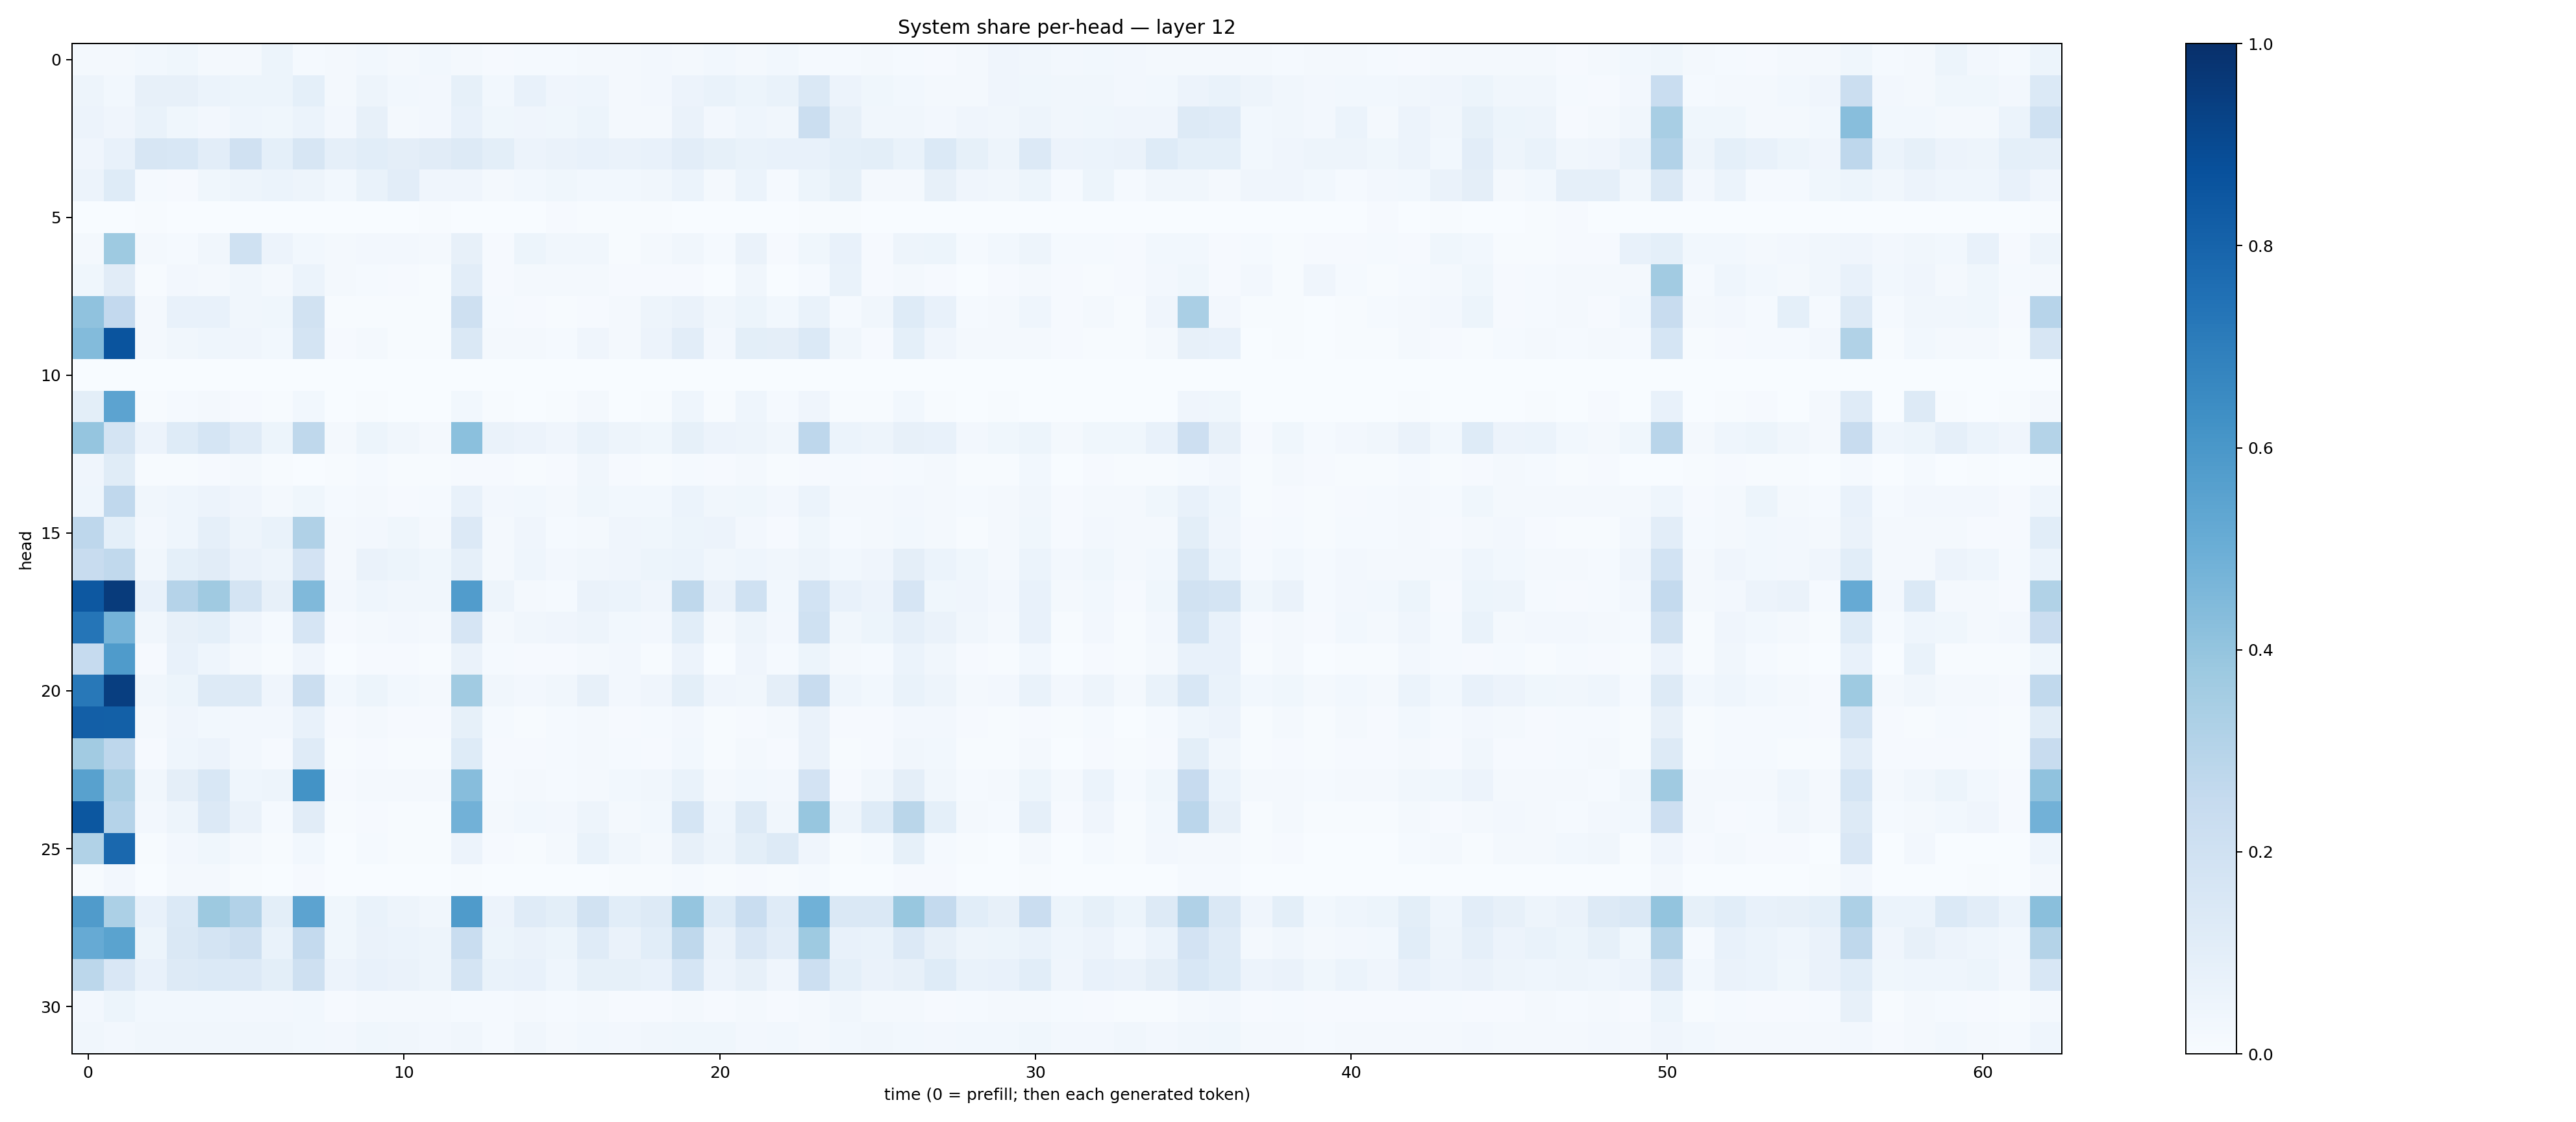

The file beside this chart, header and first rows:
0.020339234, 0.017798271, 0.030293252, 0.036157813, 0.017131079, 0.01784236, 0.05397671, 0.014327171, 0.01793051, 0.030944506, 0.020705227, 0.030985428, 0.022037767, 0.009387832, 0.013358962, 0.012552824, 0.02133479, 0.017575469, 0.024302643, 0.017527178, 0.02968147, 0.020800965, 0.029845925, 0.014197087
0.0494, 0.02902, 0.07959, 0.08012, 0.0615, 0.05156, 0.05224, 0.0934, 0.02125, 0.04865, 0.02936, 0.02607, 0.08205, 0.02815, 0.07073, 0.04118, 0.04406, 0.01956, 0.02699, 0.05777, 0.06934, 0.05135, 0.06844, 0.1407
0.05587, 0.04053, 0.06918, 0.03677, 0.0269, 0.0462, 0.03689, 0.06206, 0.02367, 0.07843, 0.0212, 0.0261, 0.07193, 0.03619, 0.04137, 0.03874, 0.05183, 0.0192, 0.02278, 0.06476, 0.02573, 0.04456, 0.03456, 0.2213
0.04175, 0.07281, 0.1571, 0.1536, 0.1027, 0.1966, 0.09334, 0.162, 0.08828, 0.1086, 0.09447, 0.1105, 0.1289, 0.101, 0.05692, 0.0635, 0.07719, 0.06461, 0.07072, 0.1034, 0.08496, 0.069, 0.07761, 0.07471
0.05558, 0.1238, 0.01392, 0.01117, 0.03776, 0.04827, 0.06232, 0.04704, 0.02862, 0.06914, 0.1048, 0.04115, 0.04076, 0.0204, 0.02837, 0.03532, 0.03078, 0.02782, 0.03457, 0.0623, 0.01899, 0.0603, 0.01432, 0.05151
0.0004221, 0.002462, 0.004059, 0.001777, 0.00285, 0.001913, 0.0008494, 0.001018, 0.001695, 0.0004093, 0.0006165, 0.005748, 0.001831, 0.001853, 0.002287, 0.008299, 0.006807, 0.00505, 0.006295, 0.001339, 0.001292, 0.002592, 0.003617, 0.006684
0.02042, 0.3734, 0.01679, 0.01407, 0.03297, 0.2004, 0.05722, 0.02916, 0.02337, 0.02494, 0.02455, 0.01851, 0.08122, 0.008868, 0.05303, 0.03284, 0.03339, 0.006603, 0.02142, 0.03125, 0.01211, 0.06525, 0.00967, 0.03582
0.03871, 0.1125, 0.007514, 0.02572, 0.01696, 0.03335, 0.02335, 0.0614, 0.01582, 0.01436, 0.01001, 0.004147, 0.1041, 0.009275, 0.01981, 0.01766, 0.01658, 0.009035, 0.008353, 0.01072, 0.002665, 0.03401, 0.001769, 0.01232
0.4093, 0.2594, 0.0203, 0.07714, 0.07186, 0.0321, 0.03612, 0.189, 0.004628, 0.007261, 0.006487, 0.006057, 0.2099, 0.01198, 0.01139, 0.006052, 0.01127, 0.01831, 0.04926, 0.06599, 0.0325, 0.05459, 0.02774, 0.06853
0.4379, 0.8629, 0.01838, 0.03304, 0.04681, 0.04158, 0.02934, 0.1795, 0.01115, 0.01821, 0.007055, 0.004664, 0.1415, 0.02001, 0.02278, 0.01401, 0.04233, 0.02312, 0.05674, 0.1048, 0.02722, 0.09818, 0.09562, 0.1397
0.00131, 0.002168, 0.0001647, 0.0002558, 0.0001586, 0.0001267, 0.0006958, 0.0008861, 0.0001156, 0.0001902, 0.0001877, 0.0001799, 0.0001998, 0.0001148, 0.0003101, 0.0002882, 0.001461, 0.0004033, 0.0003347, 0.0007816, 0.0001768, 0.0006082, 0.0001302, 0.000474
0.1001, 0.5449, 0.004447, 0.01197, 0.0212, 0.01084, 0.004236, 0.02806, 0.001366, 0.00651, 0.003013, 0.001819, 0.03063, 0.007664, 0.003118, 0.004648, 0.02015, 0.002459, 0.007746, 0.04322, 0.007101, 0.04626, 0.01431, 0.04235
0.3967, 0.1722, 0.05549, 0.1243, 0.1687, 0.1192, 0.05362, 0.273, 0.01776, 0.05403, 0.03255, 0.02011, 0.419, 0.06493, 0.05672, 0.04024, 0.06884, 0.04921, 0.03775, 0.08485, 0.05718, 0.04946, 0.03414, 0.2753
0.04125, 0.1145, 0.005698, 0.006943, 0.008862, 0.01698, 0.005625, 0.003172, 0.005528, 0.01414, 0.005169, 0.005672, 0.01089, 0.009847, 0.007102, 0.01146, 0.0316, 0.01027, 0.006487, 0.01551, 0.008326, 0.01569, 0.006058, 0.01074
0.04601, 0.2665, 0.03433, 0.04494, 0.05699, 0.04144, 0.0175, 0.0384, 0.01247, 0.0182, 0.01137, 0.01453, 0.07135, 0.02447, 0.0294, 0.01878, 0.03532, 0.02937, 0.02894, 0.06092, 0.03129, 0.03801, 0.0271, 0.05958
0.2753, 0.09004, 0.02486, 0.04678, 0.0884, 0.04719, 0.06967, 0.3197, 0.01975, 0.02449, 0.03569, 0.02059, 0.1336, 0.02235, 0.041, 0.01521, 0.01706, 0.04045, 0.03794, 0.05141, 0.05558, 0.02643, 0.01048, 0.03843
0.2379, 0.2648, 0.03372, 0.09127, 0.1105, 0.06326, 0.04771, 0.1811, 0.01892, 0.06569, 0.05101, 0.03805, 0.08616, 0.02025, 0.04649, 0.02504, 0.03505, 0.0427, 0.05187, 0.06121, 0.03296, 0.04663, 0.03173, 0.04871
0.8473, 0.955, 0.07704, 0.3045, 0.369, 0.1749, 0.07922, 0.4461, 0.02729, 0.04526, 0.03298, 0.03238, 0.5757, 0.04703, 0.0231, 0.01542, 0.06334, 0.06068, 0.04113, 0.2718, 0.06297, 0.1997, 0.02854, 0.1859
0.7324, 0.4736, 0.03395, 0.08148, 0.0909, 0.04191, 0.01327, 0.1669, 0.007896, 0.02202, 0.02578, 0.01992, 0.1676, 0.02126, 0.03289, 0.0394, 0.04689, 0.02932, 0.02529, 0.1072, 0.01874, 0.04809, 0.02611, 0.1997
0.2475, 0.5833, 0.0094, 0.07443, 0.04438, 0.0207, 0.00473, 0.03983, 0.001468, 0.01161, 0.008315, 0.005129, 0.06462, 0.01554, 0.008601, 0.008786, 0.02168, 0.0246, 0.004714, 0.05491, 0.003743, 0.04063, 0.01539, 0.0511
0.7188, 0.9433, 0.03503, 0.05368, 0.1296, 0.1251, 0.04258, 0.2235, 0.02836, 0.0524, 0.03037, 0.01965, 0.3659, 0.03428, 0.02611, 0.03493, 0.079, 0.02664, 0.03932, 0.09969, 0.04135, 0.03277, 0.09444, 0.2362
0.8177, 0.8158, 0.01669, 0.04027, 0.02963, 0.02677, 0.02622, 0.07568, 0.008926, 0.02218, 0.009701, 0.007814, 0.08424, 0.01199, 0.007266, 0.01188, 0.02272, 0.009583, 0.01308, 0.02542, 0.007639, 0.01062, 0.01818, 0.06392
0.363, 0.2735, 0.01023, 0.04459, 0.0555, 0.02484, 0.008147, 0.1192, 0.004258, 0.008092, 0.004441, 0.006105, 0.1229, 0.009929, 0.00828, 0.01217, 0.02151, 0.01308, 0.01146, 0.02933, 0.00713, 0.0164, 0.01069, 0.06586
0.5586, 0.3346, 0.03451, 0.09733, 0.1544, 0.04462, 0.0481, 0.6201, 0.00992, 0.01637, 0.01644, 0.01895, 0.4331, 0.01371, 0.01951, 0.01433, 0.01759, 0.02871, 0.03162, 0.06908, 0.02257, 0.0299, 0.02454, 0.1807
0.8503, 0.3014, 0.02676, 0.05008, 0.133, 0.0628, 0.01468, 0.1133, 0.006386, 0.01152, 0.007678, 0.004803, 0.4808, 0.02154, 0.02915, 0.0258, 0.04986, 0.02243, 0.02899, 0.1699, 0.04628, 0.1278, 0.0327, 0.3913
0.3142, 0.7846, 0.00422, 0.02627, 0.03862, 0.0226, 0.007758, 0.02789, 0.002921, 0.01201, 0.006841, 0.004451, 0.05543, 0.009621, 0.006626, 0.01582, 0.06854, 0.03201, 0.02264, 0.07943, 0.04904, 0.09865, 0.1319, 0.04067
0.005803, 0.02532, 0.003206, 0.01656, 0.01872, 0.006052, 0.00335, 0.01153, 0.0007223, 0.001463, 0.0008594, 0.001574, 0.005704, 0.0009318, 0.003147, 0.00372, 0.003205, 0.005521, 0.004916, 0.01427, 0.005594, 0.00969, 0.005155, 0.01182
0.5816, 0.3289, 0.07359, 0.1371, 0.3761, 0.3118, 0.1006, 0.544, 0.03845, 0.06986, 0.04942, 0.03359, 0.5836, 0.05605, 0.1187, 0.09998, 0.1944, 0.1082, 0.1319, 0.3981, 0.1218, 0.2306, 0.1195, 0.4851
0.5125, 0.5489, 0.05297, 0.1466, 0.1772, 0.2045, 0.07013, 0.2574, 0.03617, 0.06254, 0.05928, 0.05062, 0.2331, 0.05442, 0.06355, 0.05453, 0.1187, 0.06304, 0.1071, 0.2711, 0.06415, 0.1497, 0.1032, 0.3741
0.2779, 0.1518, 0.07408, 0.1262, 0.1402, 0.1365, 0.09853, 0.2092, 0.05573, 0.07403, 0.06271, 0.04831, 0.1739, 0.06706, 0.07416, 0.04431, 0.08569, 0.08581, 0.07661, 0.1697, 0.05787, 0.07996, 0.04171, 0.2167
0.02673, 0.0531, 0.02943, 0.02997, 0.02835, 0.02705, 0.0243, 0.02875, 0.01169, 0.01987, 0.02022, 0.01698, 0.01531, 0.01436, 0.01623, 0.01281, 0.0167, 0.008945, 0.008296, 0.01889, 0.01157, 0.01772, 0.009094, 0.01869
0.03211, 0.02418, 0.03379, 0.03207, 0.03322, 0.03186, 0.03279, 0.03023, 0.02374, 0.03693, 0.03169, 0.02417, 0.03238, 0.01423, 0.03483, 0.02311, 0.03104, 0.02613, 0.03198, 0.03783, 0.03822, 0.02565, 0.02997, 0.01582
